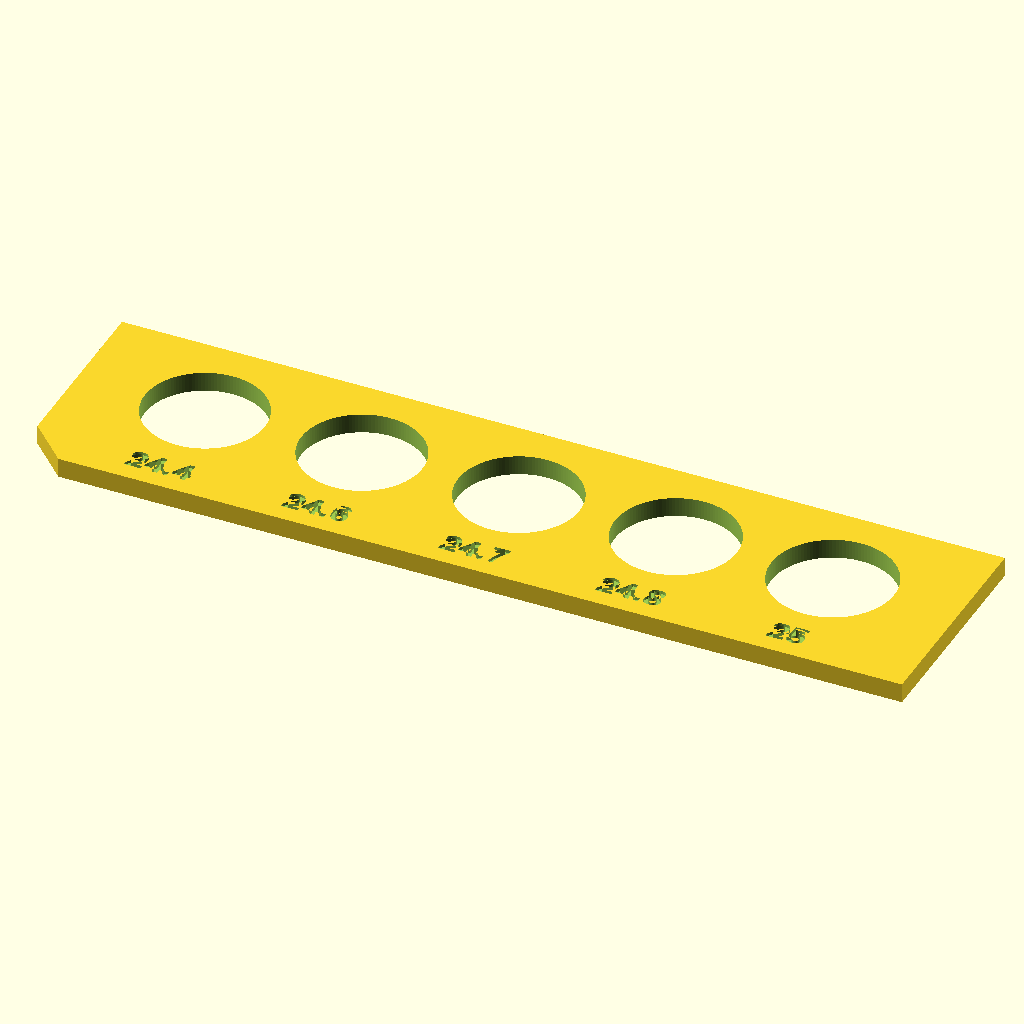
Cell 1 — every parameter at its default value.
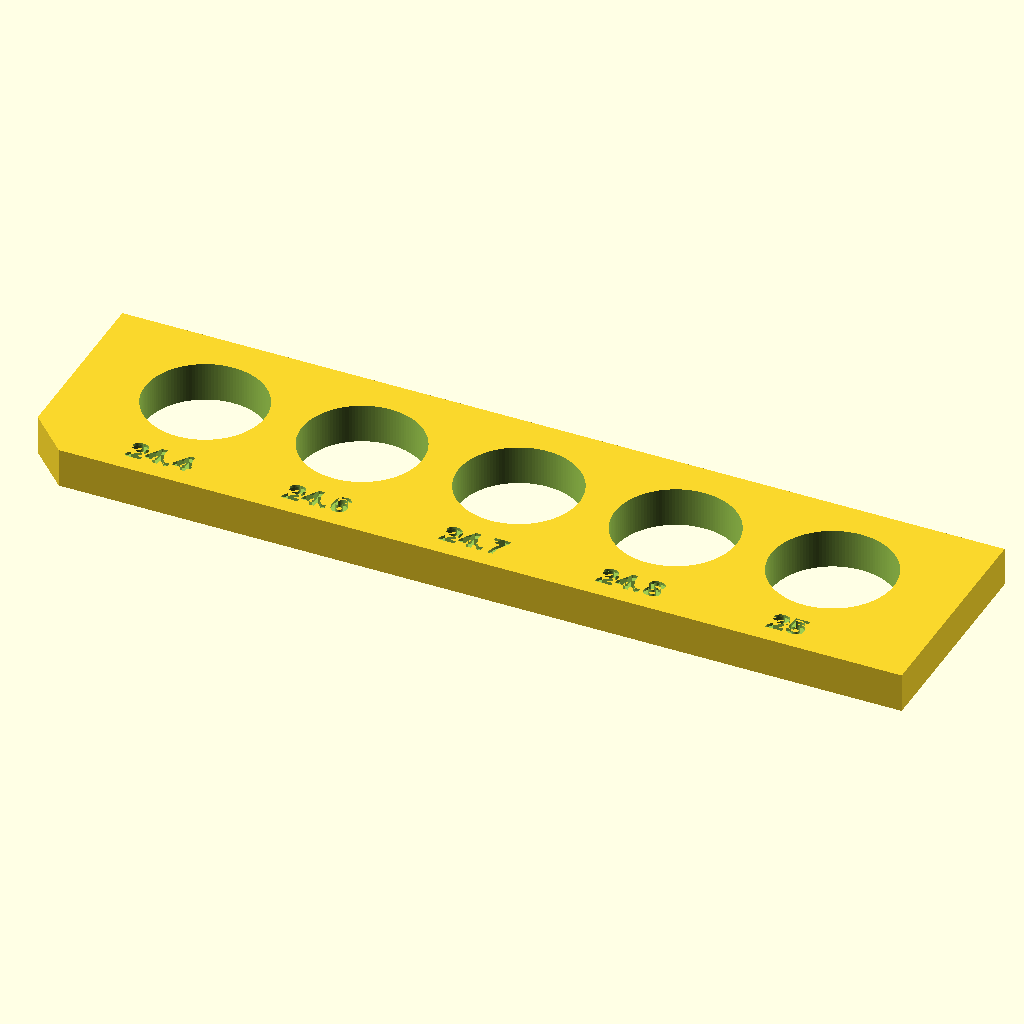
Cell 2: the same model with espessura = 8.
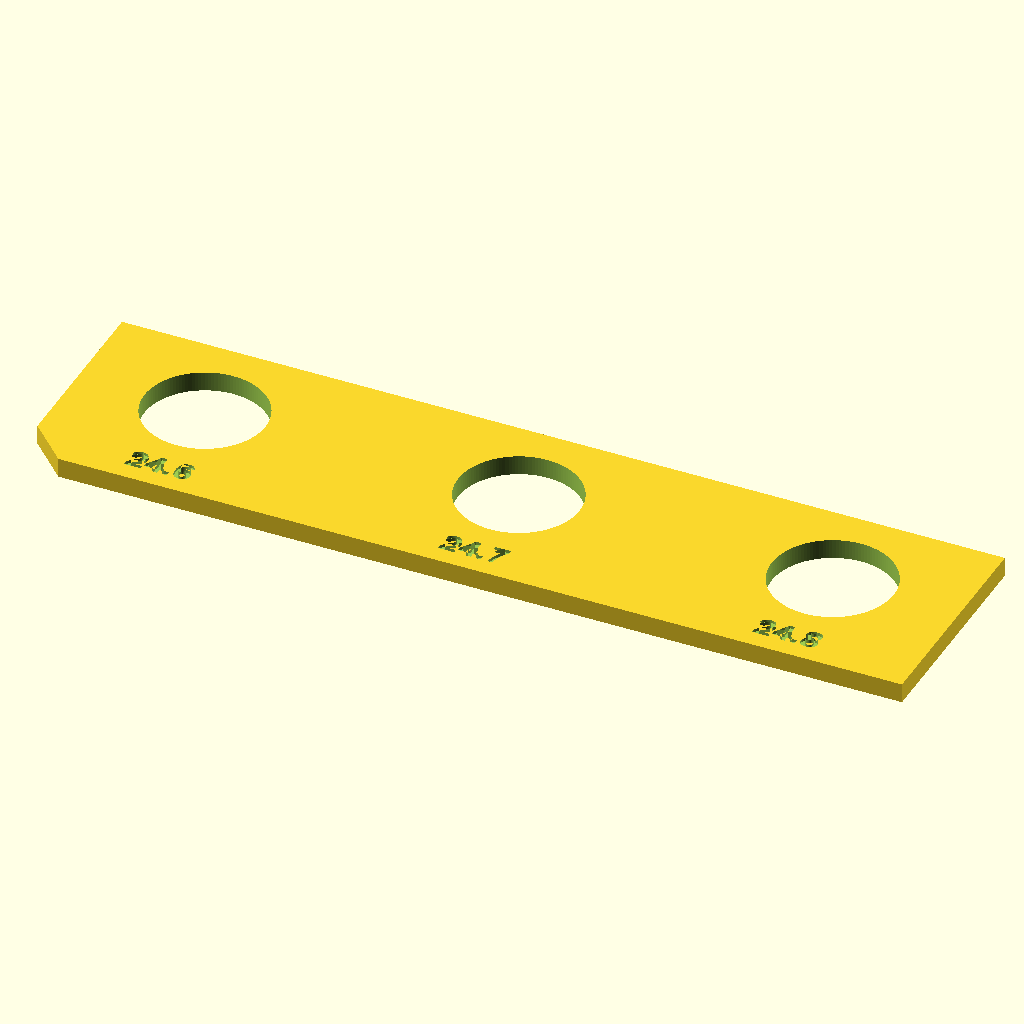
Cell 3: passo = 64 (everything else at default).
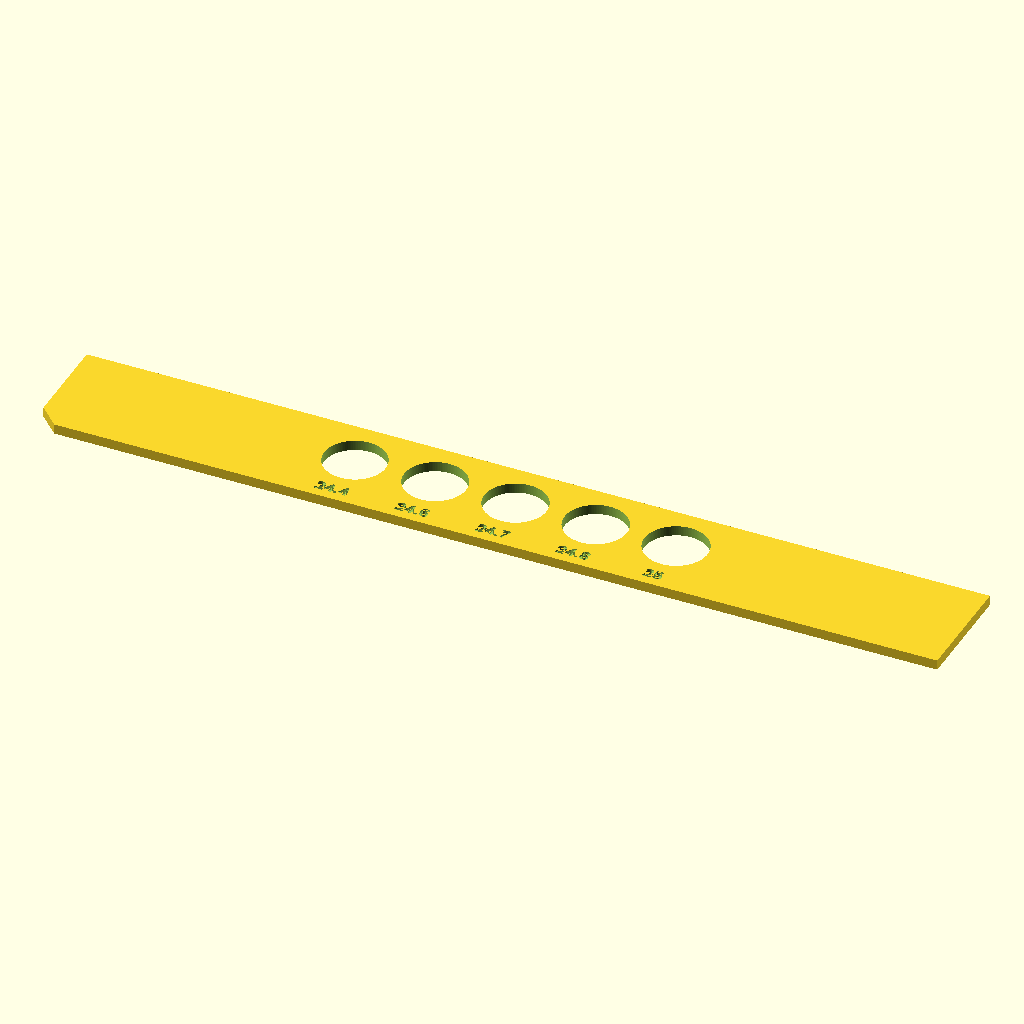
Cell 4: largura = 360 (everything else at default).
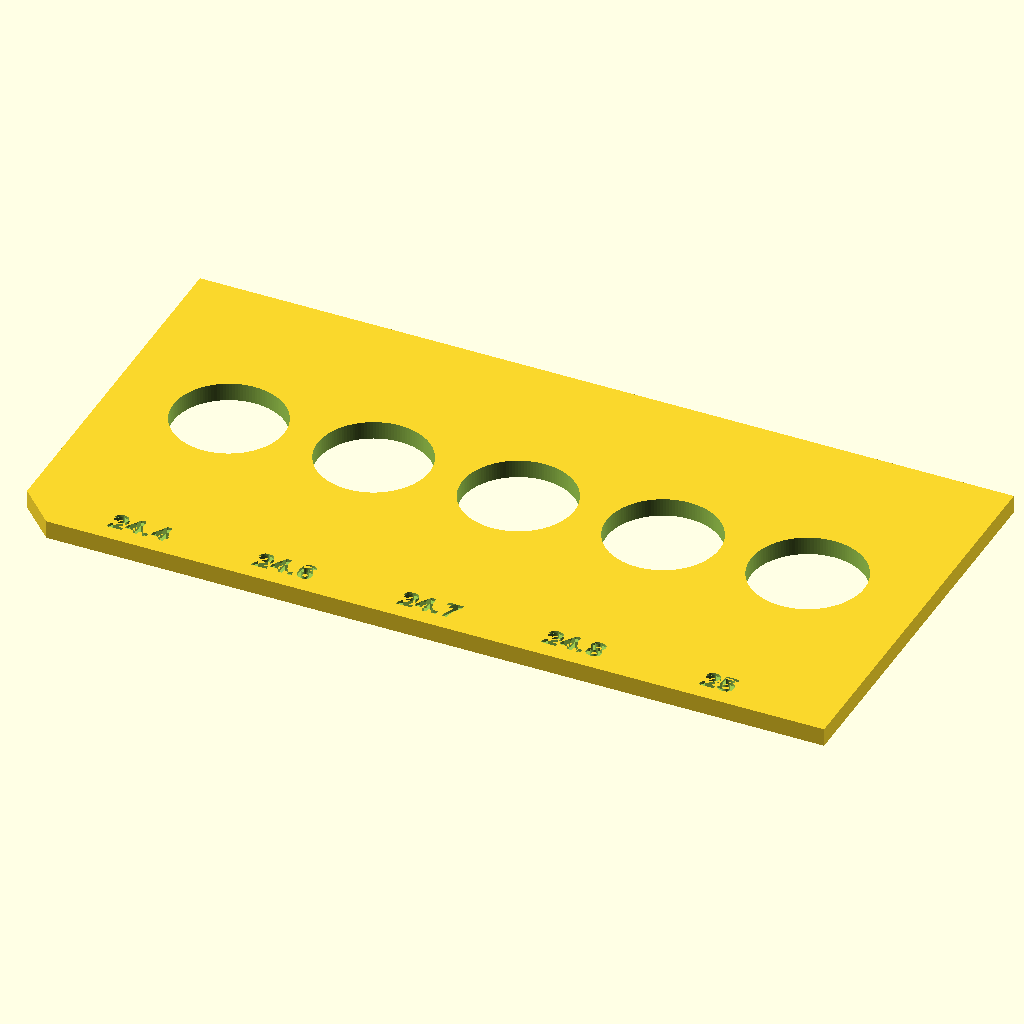
Cell 5: altura = 90 (everything else at default).
The same orthographic view direction (rotation 55°, 0°, 25°; colour scheme Cornfield) for every cell, with the view re-fitted per cell, so scale and position can differ between cells.
Source of the model, gabarito-tolerancia.scad:
// =====================================================================
// GABARITO DE TOLERANCIA - furo M24 para botoes de arcade em PETG
// PIBIC-CEUB
//
// Objetivo: descobrir empiricamente qual diametro modelado produz o
// encaixe correto da rosca M24 dos dois botoes, compensando a
// contracao do PETG e a sobreposicao de extrusao da sua impressora.
//
// COMO USAR:
//   1. Imprima com EXATAMENTE os mesmos parametros que usara na tampa
//      final (bico, altura de camada, temperatura, fluxo, velocidade).
//   2. Teste a rosca de cada botao em cada furo, do menor para o maior.
//   3. O furo bom e o primeiro em que o botao entra com leve pressao
//      dos dedos, sem folga lateral e sem forcar.
//   4. Anote o valor e use em tampa-botoes.scad (parametro folga_m24).
//
// O canto chanfrado marca o furo #1 (o MENOR).
// =====================================================================

// ---------------------- PARAMETROS ----------------------------------

espessura   = 4;                                    // mm - igual ao da tampa final
diametros   = [24.4, 24.6, 24.7, 24.8, 25.0];       // mm - diametros a testar
passo       = 32;                                   // mm - distancia entre centros
largura     = 180;                                  // mm
altura      = 45;                                   // mm
chanfro     = 8;                                    // mm - marca o inicio da sequencia

gravar_texto     = true;   // grava o diametro ao lado de cada furo
prof_gravacao    = 0.6;    // mm
tam_texto        = 5;      // mm

$fn = 128;                 // resolucao dos circulos (nao reduzir: afeta o diametro real)

// ---------------------- CONSTRUCAO ----------------------------------

n   = len(diametros);
x0  = largura/2 - (n-1)*passo/2;   // x do primeiro furo
yc  = altura/2 + 3;                // furos levemente acima do centro (espaco p/ texto)

module placa() {
    linear_extrude(espessura)
        polygon([
            [chanfro, 0],
            [largura, 0],
            [largura, altura],
            [0,       altura],
            [0,       chanfro]
        ]);
}

module furos() {
    for (i = [0 : n-1])
        translate([x0 + i*passo, yc, -1])
            cylinder(h = espessura + 2, d = diametros[i]);
}

module rotulos() {
    for (i = [0 : n-1])
        translate([x0 + i*passo, 6, espessura - prof_gravacao])
            linear_extrude(prof_gravacao + 1)
                text(str(diametros[i]),
                     size = tam_texto,
                     halign = "center",
                     valign = "center",
                     font = "Liberation Sans:style=Bold");
}

difference() {
    placa();
    furos();
    if (gravar_texto) rotulos();
}
Parameter table extracted from the source (name, type, default, range or options):
espessura: number, default 4
passo: number, default 32
largura: number, default 180
altura: number, default 45
chanfro: number, default 8
gravar_texto: bool, default true
prof_gravacao: number, default 0.6
tam_texto: number, default 5
